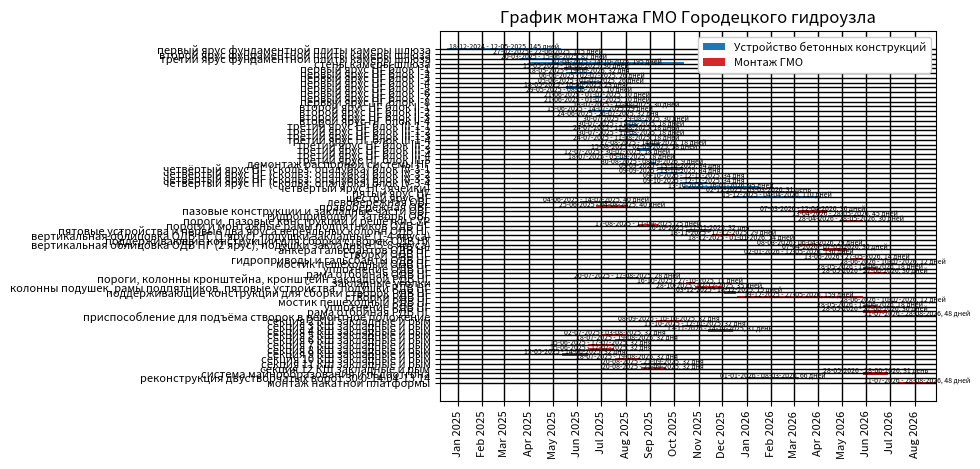

The matplotlib source for this figure:
import matplotlib.pyplot as plt
from datetime import datetime, timedelta
import matplotlib.dates as mdates


data_conc= {
    'первый ярус фундаментной плиты камеры шлюза': ('18-12-2024', '12-05-2025'),
    'второй ярус фундаментной плиты камеры шлюза': ('27-02-2025', '22-06-2025'),
    'третий ярус фундаментной плиты камеры шлюза': ('20-03-2025', '15-06-2025'),
    'стены камеры шлюза': ('02-04-2025', '14-10-2025'),
    'первый ярус НГ блок I-1': ('15-05-2025', '14-06-2025'),
    'первый ярус НГ блок I-2': ('18-05-2025', '19-06-2025'),
    'первый ярус НГ блок I-3': ('06-06-2025', '02-07-2025'),
    'первый ярус НГ блок I-4': ('05-06-2025', '01-07-2025'),
    'первый ярус НГ блок I-5': ('18-05-2025', '10-06-2025'),
    'первый ярус НГ блок I-6': ('29-05-2025', '08-06-2025'),
    'первый ярус НГ блок I-7': ('21-06-2025', '01-07-2025'),
    'первый ярус НГ блок I-8': ('21-06-2025', '01-07-2025'),
    'второй ярус НГ блок II-1': ('18-07-2025', '17-08-2025'),
    'второй ярус НГ блок II-2': ('15-06-2025', '14-07-2025'),
    'второй ярус НГ блок II-3': ('24-06-2025', '26-07-2025'),
    'второй ярус НГ блок II-4': ('30-07-2025', '29-08-2025'),
    'третий ярус НГ блок III-1-1': ('30-07-2025', '17-08-2025'),
    'третий ярус НГ блок III-1-2': ('24-07-2025', '11-08-2025'),
    'третий ярус НГ блок III-1-3': ('30-07-2025', '17-08-2025'),
    'третий ярус НГ блок III-1-4': ('24-07-2025', '11-08-2025'),
    'третий ярус НГ блок III-2': ('27-08-2025', '14-09-2025'),
    'третий ярус НГ блок III-3': ('15-08-2025', '02-09-2025'),
    'третий ярус НГ блок III-4': ('12-07-2025', '30-07-2025'),
    'третий ярус НГ блок III-5': ('18-07-2025', '05-08-2025'),
    'демонтаж распорной системы НГ': ('30-08-2025', '08-09-2025'),
    'четвёртый ярус НГ (скольз. опалубка) блок IV-3-1': ('09-09-2025', '13-10-2025'),
    'четвёртый ярус НГ (скольз. опалубка) блок IV-3-2': ('09-09-2025', '13-10-2025'),
    'четвёртый ярус НГ (скольз. опалубка) блок IV-3-3': ('09-10-2025', '12-11-2025'),
    'четвёртый ярус НГ (скольз. опалубка) блок IV-3-4': ('09-10-2025', '12-11-2025'),
    'четвёртый ярус НГ (ячейки)': ('13-10-2025', '16-01-2026'),
    'пятый ярус НГ': ('02-12-2025', '03-03-2026'),
    'шестой ярус НГ': ('15-12-2025', '04-04-2026'),
}

data_gmo = {
    'левобережная ОВГ': ('04-06-2025', '14-07-2025'),
    'правобережная ОВГ': ('25-06-2025', '04-08-2025'),
    'пазовые конструкции и закладные части ОВГ': ('07-03-2026', '12-04-2026'),
    'гидроприводы и затворы ОВГ': ('13-04-2026', '28-05-2026'),
    'пороги, пазовые конструкции и решётки СУР': ('28-04-2026', '28-05-2026'),
    'пороги и монтажные рамы подпятников ОДВ НГ': ('17-08-2025', '11-09-2025'),
    'пятовые устройства и первые два яруса вереяльных колонн ОДВ НГ': ('16-10-2025', '17-11-2025'),
    'вертикальная облицовка ОДВ НГ (1 ярус), подушки закладные (1-4 яруса)': ('18-11-2025', '17-12-2025'),
    'поддерживающие конструкции для сборки створок ОДВ НГ': ('18-12-2025', '01-01-2026'),
    'вертикальная облицовка ОДВ НГ (2 ярус), подушки закладные (5-8 яруса)': ('08-03-2026', '06-04-2026'),
    'анкера гальсбантов ОДВ НГ': ('07-04-2026', '07-05-2026'),
    'створки ОДВ НГ': ('02-01-2026', '12-05-2026'),
    'гидроприводы и гальсбанты ОДВ НГ': ('13-05-2026', '27-05-2026'),
    'мостик пешеходный ОДВ НГ': ('28-06-2026', '10-07-2026'),
    'уплотнение ОДВ НГ': ('28-05-2026', '15-06-2026'),
    'рама отбойная ОДВ НГ': ('28-05-2026', '27-06-2026'),
    'пороги, колонны кронштейна, кронштейн закладной РДВ НГ': ('20-07-2025', '17-08-2025'),
    'закладные уголки': ('16-10-2025', '27-10-2025'),
    'колонны подушек, рамы подпятников, пятовые устройства, подушки РДВ НГ': ('28-10-2025', '02-12-2025'),
    'поддерживающие конструкции для сборки створок РДВ НГ': ('03-12-2025', '18-12-2025'),
    'створки РДВ НГ': ('19-12-2025', '27-05-2026'),
    'мостик пешеходный РДВ НГ': ('28-06-2026', '10-07-2026'),
    'уплотнение РДВ НГ': ('28-05-2026', '15-06-2026'),
    'рама отбойная РДВ НГ': ('28-05-2026', '27-06-2026'),
    'приспособление для подъёма створок в ремонтное положение': ('11-07-2026', '28-08-2026'),
    'секция 2 КШ закладные и рым': ('08-09-2025', '10-10-2025'),
    'секция 3 КШ закладные и рым': ('11-10-2025', '12-11-2025'),
    'секция 4 КШ закладные и рым': ('13-11-2025', '14-12-2025'),
    'секция 5 КШ закладные и рым': ('02-07-2025', '03-08-2025'),
    'секция 6 КШ закладные и рым': ('18-07-2025', '19-08-2025'),
    'секция 7 КШ закладные и рым': ('15-06-2025', '17-07-2025'),
    'секция 8 КШ закладные и рым': ('15-06-2025', '17-07-2025'),
    'секция 9 КШ закладные и рым': ('13-05-2025', '14-06-2025'),
    'секция 10 КШ закладные и рым': ('18-07-2025', '19-08-2025'),
    'секция 11 КШ закладные и рым': ('20-08-2025', '21-09-2025'),
    'секция 12 КШ закладные и рым': ('20-08-2025', '21-09-2025'),
    'система майнообразования и льдоотгона': ('28-05-2026', '28-06-2026'),
    'реконструкция двустворчатых ворот 30,0-14,04-13,14': ('01-01-2026', '08-03-2026'),
    'монтаж накатной платформы': ('11-07-2026', '28-08-2026')
}


def parse_date(date_str):
    return datetime.strptime(date_str, '%d-%m-%Y').date()

# def sort_key(e):
#     for start_date in e[1]:
#         return parse_date(start_date)

event_names_conc = []
start_dates_conc = []
end_dates_conc = []
event_names_gmo = []
start_dates_gmo = []
end_dates_gmo = []


for event, dates in reversed(data_conc.items()):
    start_date, end_date = map(parse_date, dates)
    event_names_conc.append(event)
    start_dates_conc.append(start_date)
    end_dates_conc.append(end_date)

for event, dates in reversed(data_gmo.items()):
    start_date, end_date = map(parse_date, dates)
    event_names_gmo.append(event)
    start_dates_gmo.append(start_date)
    end_dates_gmo.append(end_date)

fig, ax = plt.subplots()


width = 0.5

for i, events in enumerate(event_names_gmo):
    color = 'tab:red'
    ax.broken_barh([(start_dates_gmo[i], end_dates_gmo[i] - start_dates_gmo[i])],
                   (i - width / 2, width),
                   facecolors=color)
    days_word = 'день' if int((end_dates_gmo[i] - start_dates_gmo[i]).days) % 10 == 1 and int((end_dates_gmo[i] - start_dates_gmo[i]).days) != 11 \
        else ('дня' if int((end_dates_gmo[i] - start_dates_gmo[i]).days) % 10 in range(2, 5) and int((end_dates_gmo[i] - start_dates_gmo[i]).days)
        not in range(11, 16) else 'дней')
    x_text = start_dates_gmo[i] + (end_dates_gmo[i] - start_dates_gmo[i])/2
    y_text = i + 0.5
    ax.text(x_text, y_text, f'{start_dates_gmo[i].strftime("%d-%m-%Y")} - {end_dates_gmo[i].strftime("%d-%m-%Y")}, '
                            f'{(end_dates_gmo[i] - start_dates_gmo[i]).days} {days_word}', ha='center', va='center', fontsize=5)

for i, events in enumerate(event_names_conc):
    color = 'tab:blue'
    ax.broken_barh([(start_dates_conc[i], end_dates_conc[i] - start_dates_conc[i])],
                   (i - width / 2 + len(event_names_gmo), width),
                   facecolors=color)
    days_word = 'день' if int((end_dates_conc[i] - start_dates_conc[i]).days) % 10 == 1 and int((end_dates_conc[i] - start_dates_conc[i]).days) != 11 \
        else ('дня' if int((end_dates_conc[i] - start_dates_conc[i]).days) % 10 in range(2, 5) and int((end_dates_conc[i] - start_dates_conc[i]).days)
        not in range(11, 16) else 'дней')
    x_text = start_dates_conc[i] + (end_dates_conc[i] - start_dates_conc[i])/2
    y_text = i + len(event_names_gmo) + 0.5
    ax.text(x_text, y_text, f'{start_dates_conc[i].strftime("%d-%m-%Y")} - {end_dates_conc[i].strftime("%d-%m-%Y")}, '
                            f'{(end_dates_conc[i] - start_dates_conc[i]).days} {days_word}', ha='center', va='center', fontsize=5)

# Добавляем фиктивные элементы для легенды
ax.barh(-1, 0, height=0, color='tab:blue', label='Устройство бетонных конструкций')
ax.barh(-1, 0, height=0, color='tab:red', label='Монтаж ГМО')
ax.legend(fontsize=8, loc='upper right',frameon=True ,framealpha=1)

# Настройки графика
ax.set_yticks(range(len(event_names_conc + event_names_gmo)))
ax.set_yticklabels(event_names_gmo + event_names_conc)
start_date = datetime(2024, 12, 10)
ax.set_xlim(left=start_date, right=max(end_dates_gmo))
ax.set_title('График монтажа ГМО Городецкого гидроузла')
ax.xaxis.set_major_locator(mdates.MonthLocator())
ax.xaxis.set_major_formatter(mdates.DateFormatter('%b %Y'))
# Показать график
plt.xticks(rotation=90, fontsize=8)
plt.yticks(fontsize=8)
plt.grid(True, which='both', color='black', linewidth=1)
plt.grid(True, which='minor', linestyle=':', color='grey', linewidth=0.5)
plt.plot()
plt.show()
